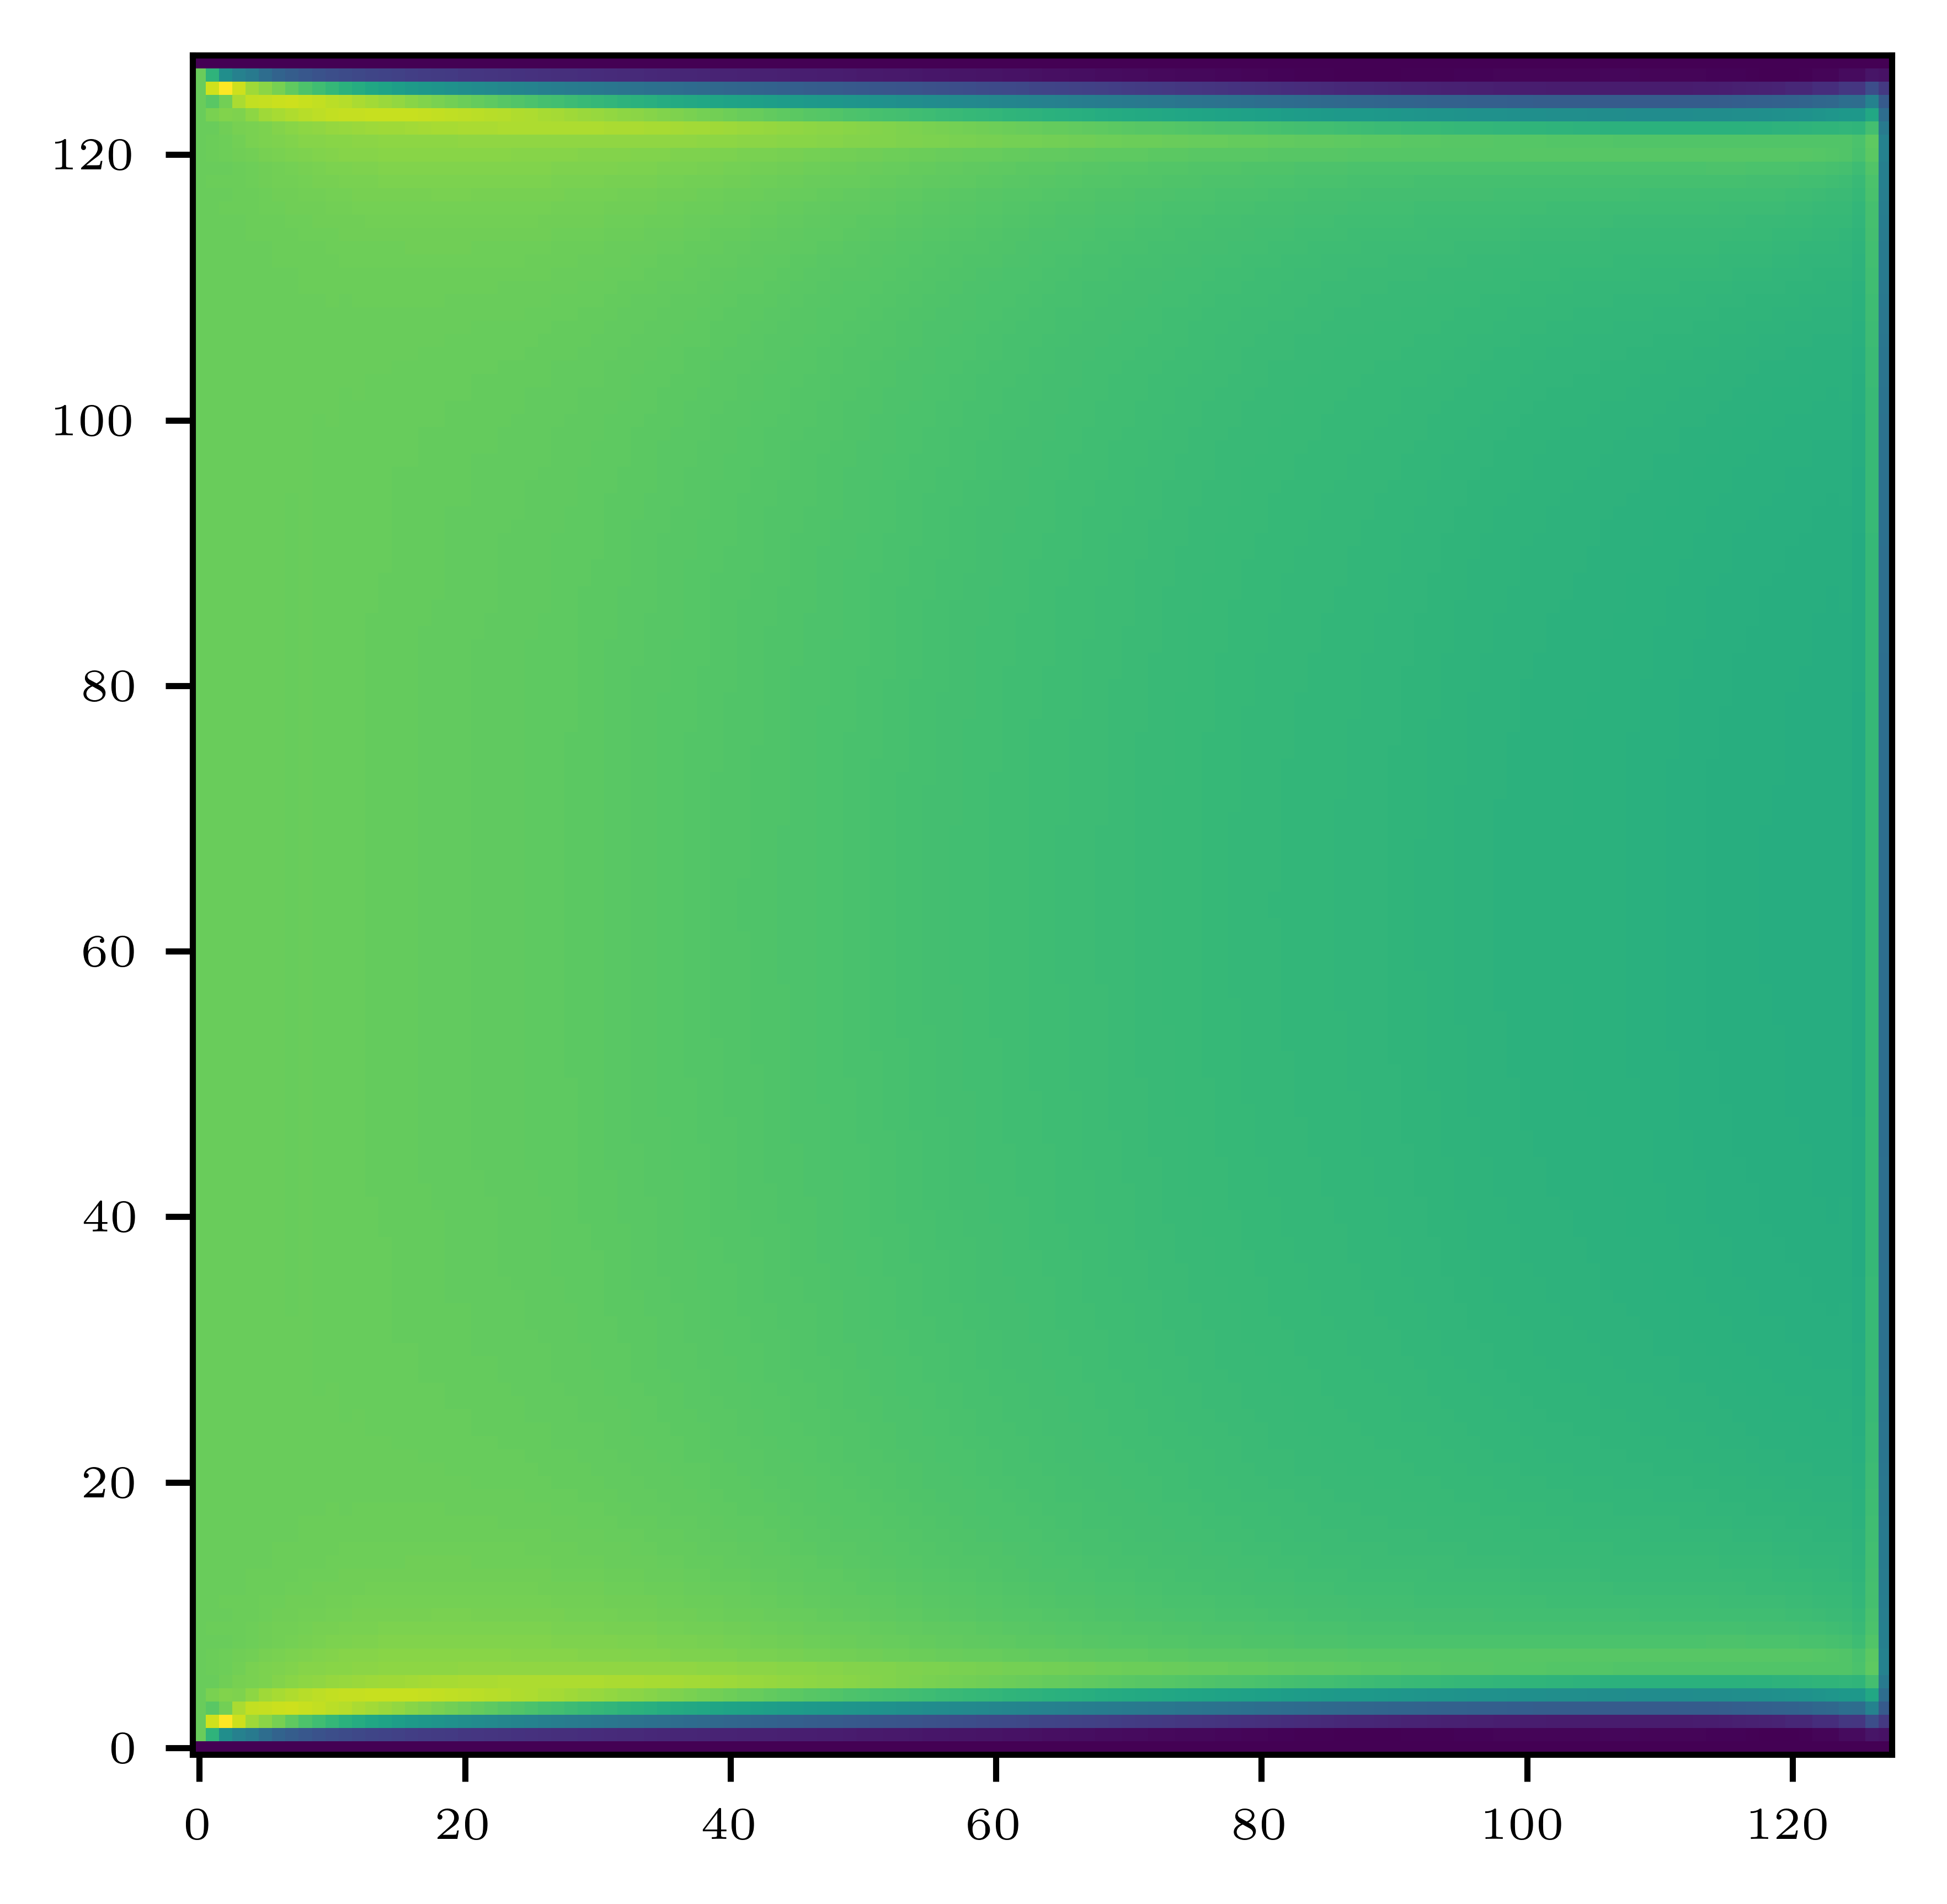

The table this chart was drawn from, first rows:
0, 0, 0, 0, 0, 0, 0, 0, 0, 0, 0, 0, 0, 0, 0, 0, 0, 0, 0, 0, 0, 0, 0, 0
0.1, 0.08408, 0.06374, 0.05713, 0.05263, 0.04637, 0.04135, 0.03803, 0.03526, 0.03287, 0.03098, 0.02943, 0.02807, 0.02687, 0.02582, 0.02487, 0.02401, 0.02321, 0.02249, 0.02181, 0.02119, 0.0206, 0.02006, 0.01954
0.1, 0.1199, 0.1295, 0.1195, 0.1109, 0.1072, 0.1029, 0.09776, 0.09338, 0.08965, 0.08612, 0.08287, 0.07996, 0.07731, 0.07487, 0.07263, 0.07057, 0.06867, 0.0669, 0.06526, 0.06373, 0.06229, 0.06093, 0.05963
0.1, 0.09651, 0.102, 0.1129, 0.1176, 0.1182, 0.1189, 0.1193, 0.1188, 0.1176, 0.1163, 0.1148, 0.1133, 0.1116, 0.11, 0.1083, 0.1067, 0.1051, 0.1035, 0.1018, 0.1003, 0.09871, 0.09719, 0.09569
0.1, 0.1034, 0.1048, 0.1046, 0.1076, 0.111, 0.1127, 0.114, 0.1154, 0.1166, 0.1173, 0.1179, 0.1183, 0.1185, 0.1186, 0.1185, 0.1184, 0.1181, 0.1177, 0.1172, 0.1167, 0.1161, 0.1155, 0.1148
0.1, 0.09993, 0.1014, 0.1029, 0.1032, 0.1041, 0.1056, 0.1066, 0.1074, 0.108, 0.1087, 0.1093, 0.1099, 0.1104, 0.1108, 0.1112, 0.1116, 0.112, 0.1123, 0.1126, 0.1128, 0.113, 0.1132, 0.1134
0.1, 0.1002, 0.1007, 0.1019, 0.1033, 0.104, 0.1044, 0.1051, 0.1058, 0.1061, 0.1064, 0.1067, 0.1069, 0.1071, 0.1072, 0.1073, 0.1075, 0.1076, 0.1076, 0.1077, 0.1078, 0.1078, 0.1079, 0.1079
0.1, 0.1003, 0.1008, 0.1012, 0.1019, 0.1028, 0.1036, 0.1041, 0.1046, 0.1051, 0.1055, 0.1057, 0.106, 0.1061, 0.1063, 0.1064, 0.1065, 0.1065, 0.1065, 0.1065, 0.1065, 0.1064, 0.1064, 0.1063
0.1, 0.09987, 0.1001, 0.1006, 0.1011, 0.1015, 0.1021, 0.1026, 0.1031, 0.1034, 0.1038, 0.1041, 0.1043, 0.1045, 0.1047, 0.1048, 0.1049, 0.105, 0.1051, 0.1051, 0.1051, 0.1051, 0.105, 0.105
0.1, 0.1001, 0.1004, 0.1006, 0.101, 0.1014, 0.1018, 0.1021, 0.1025, 0.1028, 0.1031, 0.1033, 0.1035, 0.1037, 0.1038, 0.1039, 0.104, 0.104, 0.1041, 0.104, 0.1041, 0.104, 0.104, 0.1039
0.1, 0.09988, 0.09997, 0.1002, 0.1005, 0.1008, 0.1011, 0.1014, 0.1017, 0.102, 0.1023, 0.1025, 0.1027, 0.1028, 0.103, 0.103, 0.1031, 0.1031, 0.1032, 0.1032, 0.1032, 0.1031, 0.1031, 0.103
0.1, 0.1, 0.1002, 0.1003, 0.1005, 0.1007, 0.1009, 0.1012, 0.1014, 0.1016, 0.1019, 0.102, 0.1022, 0.1023, 0.1024, 0.1025, 0.1026, 0.1026, 0.1026, 0.1026, 0.1026, 0.1025, 0.1025, 0.1024
0.1, 0.09989, 0.09994, 0.1, 0.1002, 0.1004, 0.1006, 0.1007, 0.101, 0.1011, 0.1014, 0.1015, 0.1016, 0.1017, 0.1018, 0.1019, 0.102, 0.102, 0.102, 0.102, 0.102, 0.1019, 0.1019, 0.1018
0.1, 0.09998, 0.1001, 0.1001, 0.1002, 0.1003, 0.1005, 0.1006, 0.1008, 0.1009, 0.1011, 0.1012, 0.1013, 0.1014, 0.1015, 0.1015, 0.1016, 0.1016, 0.1016, 0.1016, 0.1016, 0.1015, 0.1015, 0.1014
0.1, 0.0999, 0.09993, 0.09995, 0.1001, 0.1001, 0.1003, 0.1004, 0.1005, 0.1006, 0.1008, 0.1008, 0.101, 0.101, 0.1011, 0.1011, 0.1012, 0.1012, 0.1012, 0.1011, 0.1012, 0.1011, 0.1011, 0.101
0.1, 0.09995, 0.1, 0.09997, 0.1001, 0.1001, 0.1002, 0.1003, 0.1004, 0.1005, 0.1006, 0.1006, 0.1008, 0.1008, 0.1009, 0.1009, 0.1009, 0.1009, 0.1009, 0.1009, 0.1009, 0.1008, 0.1008, 0.1007
0.1, 0.0999, 0.09993, 0.0999, 0.09998, 0.09998, 0.1001, 0.1001, 0.1002, 0.1003, 0.1004, 0.1004, 0.1005, 0.1005, 0.1006, 0.1006, 0.1006, 0.1006, 0.1006, 0.1005, 0.1006, 0.1005, 0.1005, 0.1003
0.1, 0.09993, 0.09998, 0.09991, 0.09999, 0.09996, 0.1001, 0.1001, 0.1002, 0.1002, 0.1003, 0.1003, 0.1004, 0.1003, 0.1004, 0.1004, 0.1004, 0.1004, 0.1004, 0.1003, 0.1003, 0.1002, 0.1002, 0.1001
0.1, 0.0999, 0.09992, 0.09986, 0.09993, 0.09989, 0.09998, 0.09996, 0.1001, 0.1, 0.1001, 0.1001, 0.1002, 0.1002, 0.1002, 0.1002, 0.1002, 0.1001, 0.1002, 0.1001, 0.1001, 0.09998, 0.09997, 0.09985
0.1, 0.09992, 0.09996, 0.09987, 0.09993, 0.09988, 0.09996, 0.09992, 0.1, 0.09997, 0.1001, 0.1, 0.1001, 0.1, 0.1001, 0.1, 0.1001, 0.09998, 0.1, 0.0999, 0.09992, 0.0998, 0.09979, 0.09966
0.1, 0.09989, 0.09992, 0.09984, 0.09989, 0.09983, 0.0999, 0.09985, 0.09993, 0.09988, 0.09995, 0.0999, 0.09996, 0.09989, 0.09995, 0.09986, 0.0999, 0.0998, 0.09983, 0.09972, 0.09973, 0.0996, 0.0996, 0.09946
0.1, 0.09991, 0.09994, 0.09985, 0.0999, 0.09982, 0.09989, 0.09982, 0.0999, 0.09983, 0.0999, 0.09983, 0.09989, 0.09981, 0.09985, 0.09976, 0.09979, 0.09968, 0.0997, 0.09958, 0.09959, 0.09946, 0.09946, 0.09931
0.1, 0.09989, 0.09992, 0.09982, 0.09987, 0.09979, 0.09985, 0.09977, 0.09984, 0.09977, 0.09983, 0.09975, 0.0998, 0.0997, 0.09974, 0.09964, 0.09966, 0.09955, 0.09956, 0.09944, 0.09944, 0.09931, 0.0993, 0.09915
0.1, 0.0999, 0.09993, 0.09983, 0.09987, 0.09978, 0.09984, 0.09976, 0.09982, 0.09973, 0.09979, 0.0997, 0.09974, 0.09964, 0.09967, 0.09955, 0.09958, 0.09945, 0.09946, 0.09933, 0.09934, 0.09919, 0.09919, 0.09903
0.1, 0.09989, 0.09992, 0.09981, 0.09986, 0.09976, 0.09981, 0.09972, 0.09978, 0.09968, 0.09974, 0.09963, 0.09967, 0.09956, 0.09959, 0.09946, 0.09948, 0.09935, 0.09936, 0.09922, 0.09922, 0.09907, 0.09906, 0.0989
0.1, 0.09989, 0.09993, 0.09981, 0.09986, 0.09976, 0.09981, 0.09971, 0.09976, 0.09966, 0.09971, 0.0996, 0.09963, 0.09951, 0.09953, 0.0994, 0.09941, 0.09927, 0.09928, 0.09913, 0.09913, 0.09898, 0.09897, 0.0988
0.1, 0.09988, 0.09992, 0.0998, 0.09984, 0.09974, 0.09979, 0.09968, 0.09973, 0.09963, 0.09967, 0.09955, 0.09958, 0.09945, 0.09947, 0.09933, 0.09934, 0.09919, 0.09919, 0.09904, 0.09904, 0.09888, 0.09887, 0.0987
0.1, 0.09989, 0.09992, 0.0998, 0.09985, 0.09974, 0.09978, 0.09968, 0.09972, 0.09961, 0.09965, 0.09952, 0.09955, 0.09941, 0.09943, 0.09928, 0.09928, 0.09913, 0.09913, 0.09897, 0.09896, 0.0988, 0.09879, 0.09862
0.1, 0.09988, 0.09992, 0.09979, 0.09984, 0.09972, 0.09977, 0.09966, 0.0997, 0.09958, 0.09962, 0.09949, 0.09951, 0.09937, 0.09938, 0.09922, 0.09922, 0.09906, 0.09906, 0.09889, 0.09889, 0.09872, 0.09871, 0.09853
0.1, 0.09988, 0.09992, 0.0998, 0.09984, 0.09972, 0.09977, 0.09965, 0.09969, 0.09957, 0.0996, 0.09947, 0.09949, 0.09934, 0.09934, 0.09918, 0.09918, 0.09901, 0.099, 0.09883, 0.09883, 0.09865, 0.09864, 0.09846
0.1, 0.09988, 0.09991, 0.09979, 0.09983, 0.09971, 0.09976, 0.09964, 0.09968, 0.09955, 0.09958, 0.09944, 0.09946, 0.0993, 0.0993, 0.09914, 0.09913, 0.09896, 0.09895, 0.09877, 0.09876, 0.09859, 0.09857, 0.09839
0.1, 0.09988, 0.09992, 0.09979, 0.09983, 0.09971, 0.09975, 0.09963, 0.09967, 0.09954, 0.09957, 0.09942, 0.09944, 0.09928, 0.09927, 0.0991, 0.09909, 0.09892, 0.0989, 0.09872, 0.09871, 0.09853, 0.09852, 0.09833
0.1, 0.09988, 0.09991, 0.09978, 0.09983, 0.0997, 0.09975, 0.09962, 0.09966, 0.09953, 0.09955, 0.0994, 0.09941, 0.09925, 0.09924, 0.09907, 0.09905, 0.09887, 0.09886, 0.09867, 0.09866, 0.09848, 0.09846, 0.09827
0.1, 0.09988, 0.09992, 0.09978, 0.09983, 0.0997, 0.09975, 0.09962, 0.09966, 0.09952, 0.09954, 0.09939, 0.0994, 0.09923, 0.09922, 0.09904, 0.09902, 0.09884, 0.09882, 0.09863, 0.09862, 0.09843, 0.09841, 0.09822
0.1, 0.09988, 0.09991, 0.09978, 0.09982, 0.0997, 0.09974, 0.09961, 0.09965, 0.09951, 0.09953, 0.09937, 0.09938, 0.09921, 0.0992, 0.09901, 0.09899, 0.0988, 0.09878, 0.09859, 0.09857, 0.09839, 0.09836, 0.09817
0.1, 0.09988, 0.09991, 0.09978, 0.09982, 0.0997, 0.09974, 0.09961, 0.09965, 0.0995, 0.09952, 0.09937, 0.09937, 0.09919, 0.09918, 0.09899, 0.09896, 0.09877, 0.09875, 0.09856, 0.09853, 0.09835, 0.09832, 0.09813
0.1, 0.09988, 0.09991, 0.09978, 0.09982, 0.09969, 0.09974, 0.0996, 0.09964, 0.0995, 0.09952, 0.09935, 0.09935, 0.09917, 0.09916, 0.09896, 0.09894, 0.09874, 0.09872, 0.09852, 0.0985, 0.09831, 0.09828, 0.09809
0.1, 0.09988, 0.09991, 0.09978, 0.09982, 0.09969, 0.09973, 0.0996, 0.09964, 0.09949, 0.09951, 0.09935, 0.09934, 0.09916, 0.09914, 0.09894, 0.09892, 0.09872, 0.09869, 0.09849, 0.09847, 0.09827, 0.09825, 0.09805
0.1, 0.09987, 0.09991, 0.09978, 0.09982, 0.09969, 0.09973, 0.0996, 0.09963, 0.09949, 0.0995, 0.09934, 0.09933, 0.09915, 0.09912, 0.09893, 0.09889, 0.09869, 0.09866, 0.09846, 0.09843, 0.09824, 0.09821, 0.09802
0.1, 0.09987, 0.09991, 0.09978, 0.09982, 0.09969, 0.09973, 0.0996, 0.09963, 0.09948, 0.0995, 0.09933, 0.09932, 0.09914, 0.09911, 0.09891, 0.09888, 0.09867, 0.09864, 0.09844, 0.09841, 0.09821, 0.09818, 0.09798
0.1, 0.09987, 0.09991, 0.09977, 0.09982, 0.09969, 0.09973, 0.0996, 0.09963, 0.09948, 0.09949, 0.09932, 0.09932, 0.09912, 0.0991, 0.09889, 0.09886, 0.09865, 0.09861, 0.09841, 0.09838, 0.09818, 0.09815, 0.09795
0.1, 0.09987, 0.09991, 0.09977, 0.09982, 0.09969, 0.09973, 0.09959, 0.09963, 0.09948, 0.09949, 0.09932, 0.09931, 0.09912, 0.09909, 0.09888, 0.09884, 0.09863, 0.09859, 0.09839, 0.09836, 0.09816, 0.09813, 0.09793
0.1, 0.09987, 0.09991, 0.09977, 0.09982, 0.09968, 0.09973, 0.09959, 0.09963, 0.09947, 0.09949, 0.09931, 0.0993, 0.09911, 0.09908, 0.09887, 0.09883, 0.09861, 0.09857, 0.09837, 0.09833, 0.09813, 0.0981, 0.0979
0.1, 0.09987, 0.09991, 0.09977, 0.09982, 0.09968, 0.09973, 0.09959, 0.09963, 0.09947, 0.09949, 0.09931, 0.0993, 0.0991, 0.09907, 0.09886, 0.09881, 0.0986, 0.09856, 0.09835, 0.09831, 0.09811, 0.09808, 0.09788
0.1, 0.09987, 0.09991, 0.09977, 0.09981, 0.09968, 0.09973, 0.09959, 0.09962, 0.09947, 0.09948, 0.09931, 0.09929, 0.09909, 0.09906, 0.09884, 0.0988, 0.09858, 0.09854, 0.09833, 0.09829, 0.09809, 0.09806, 0.09785
0.1, 0.09987, 0.09991, 0.09977, 0.09981, 0.09968, 0.09973, 0.09959, 0.09962, 0.09947, 0.09948, 0.0993, 0.09929, 0.09909, 0.09905, 0.09884, 0.09879, 0.09857, 0.09853, 0.09831, 0.09828, 0.09807, 0.09804, 0.09783
0.1, 0.09987, 0.09991, 0.09977, 0.09981, 0.09968, 0.09973, 0.09959, 0.09962, 0.09947, 0.09948, 0.0993, 0.09928, 0.09908, 0.09904, 0.09883, 0.09878, 0.09856, 0.09851, 0.0983, 0.09826, 0.09805, 0.09802, 0.09781
0.1, 0.09987, 0.09991, 0.09977, 0.09981, 0.09968, 0.09973, 0.09959, 0.09962, 0.09947, 0.09948, 0.0993, 0.09928, 0.09908, 0.09904, 0.09882, 0.09877, 0.09855, 0.0985, 0.09828, 0.09824, 0.09804, 0.098, 0.0978
0.1, 0.09987, 0.09991, 0.09977, 0.09981, 0.09968, 0.09973, 0.09959, 0.09962, 0.09947, 0.09948, 0.0993, 0.09928, 0.09907, 0.09903, 0.09881, 0.09876, 0.09853, 0.09849, 0.09827, 0.09823, 0.09802, 0.09799, 0.09778
0.1, 0.09987, 0.09991, 0.09977, 0.09981, 0.09968, 0.09973, 0.09959, 0.09962, 0.09947, 0.09948, 0.09929, 0.09928, 0.09907, 0.09903, 0.0988, 0.09875, 0.09853, 0.09848, 0.09826, 0.09822, 0.09801, 0.09797, 0.09777
0.1, 0.09987, 0.09991, 0.09977, 0.09981, 0.09968, 0.09973, 0.09959, 0.09962, 0.09947, 0.09948, 0.09929, 0.09927, 0.09906, 0.09902, 0.0988, 0.09874, 0.09852, 0.09847, 0.09825, 0.09821, 0.098, 0.09796, 0.09775
0.1, 0.09987, 0.09991, 0.09977, 0.09981, 0.09968, 0.09973, 0.09959, 0.09962, 0.09947, 0.09947, 0.09929, 0.09927, 0.09906, 0.09902, 0.09879, 0.09874, 0.09851, 0.09846, 0.09824, 0.09819, 0.09799, 0.09795, 0.09774
0.1, 0.09987, 0.09991, 0.09977, 0.09981, 0.09968, 0.09973, 0.09959, 0.09962, 0.09947, 0.09947, 0.09929, 0.09927, 0.09906, 0.09901, 0.09879, 0.09873, 0.0985, 0.09845, 0.09823, 0.09818, 0.09798, 0.09794, 0.09773
0.1, 0.09987, 0.09991, 0.09977, 0.09981, 0.09968, 0.09973, 0.09959, 0.09962, 0.09947, 0.09947, 0.09929, 0.09927, 0.09906, 0.09901, 0.09878, 0.09872, 0.09849, 0.09844, 0.09822, 0.09818, 0.09797, 0.09793, 0.09772
0.1, 0.09987, 0.09991, 0.09977, 0.09981, 0.09968, 0.09973, 0.09959, 0.09962, 0.09947, 0.09947, 0.09929, 0.09927, 0.09905, 0.09901, 0.09878, 0.09872, 0.09849, 0.09843, 0.09821, 0.09817, 0.09796, 0.09792, 0.09771
0.1, 0.09987, 0.09991, 0.09977, 0.09981, 0.09968, 0.09973, 0.09959, 0.09962, 0.09947, 0.09947, 0.09929, 0.09926, 0.09905, 0.099, 0.09877, 0.09872, 0.09848, 0.09843, 0.09821, 0.09816, 0.09795, 0.09791, 0.0977
0.1, 0.09987, 0.09991, 0.09977, 0.09981, 0.09968, 0.09973, 0.09959, 0.09962, 0.09947, 0.09947, 0.09929, 0.09926, 0.09905, 0.099, 0.09877, 0.09871, 0.09848, 0.09842, 0.0982, 0.09815, 0.09794, 0.0979, 0.0977
0.1, 0.09987, 0.09991, 0.09977, 0.09981, 0.09968, 0.09973, 0.09959, 0.09962, 0.09947, 0.09947, 0.09929, 0.09926, 0.09905, 0.099, 0.09877, 0.09871, 0.09847, 0.09842, 0.09819, 0.09815, 0.09794, 0.0979, 0.09769
0.1, 0.09987, 0.09991, 0.09977, 0.09981, 0.09968, 0.09973, 0.09959, 0.09962, 0.09947, 0.09947, 0.09929, 0.09926, 0.09905, 0.099, 0.09877, 0.0987, 0.09847, 0.09841, 0.09819, 0.09814, 0.09793, 0.09789, 0.09768
0.1, 0.09987, 0.09991, 0.09977, 0.09981, 0.09968, 0.09973, 0.09959, 0.09962, 0.09947, 0.09947, 0.09929, 0.09926, 0.09905, 0.099, 0.09876, 0.0987, 0.09847, 0.09841, 0.09819, 0.09814, 0.09793, 0.09789, 0.09768
0.1, 0.09987, 0.09991, 0.09977, 0.09981, 0.09968, 0.09973, 0.09959, 0.09962, 0.09947, 0.09947, 0.09929, 0.09926, 0.09905, 0.09899, 0.09876, 0.0987, 0.09847, 0.09841, 0.09818, 0.09814, 0.09792, 0.09789, 0.09768
... 67 more rows
